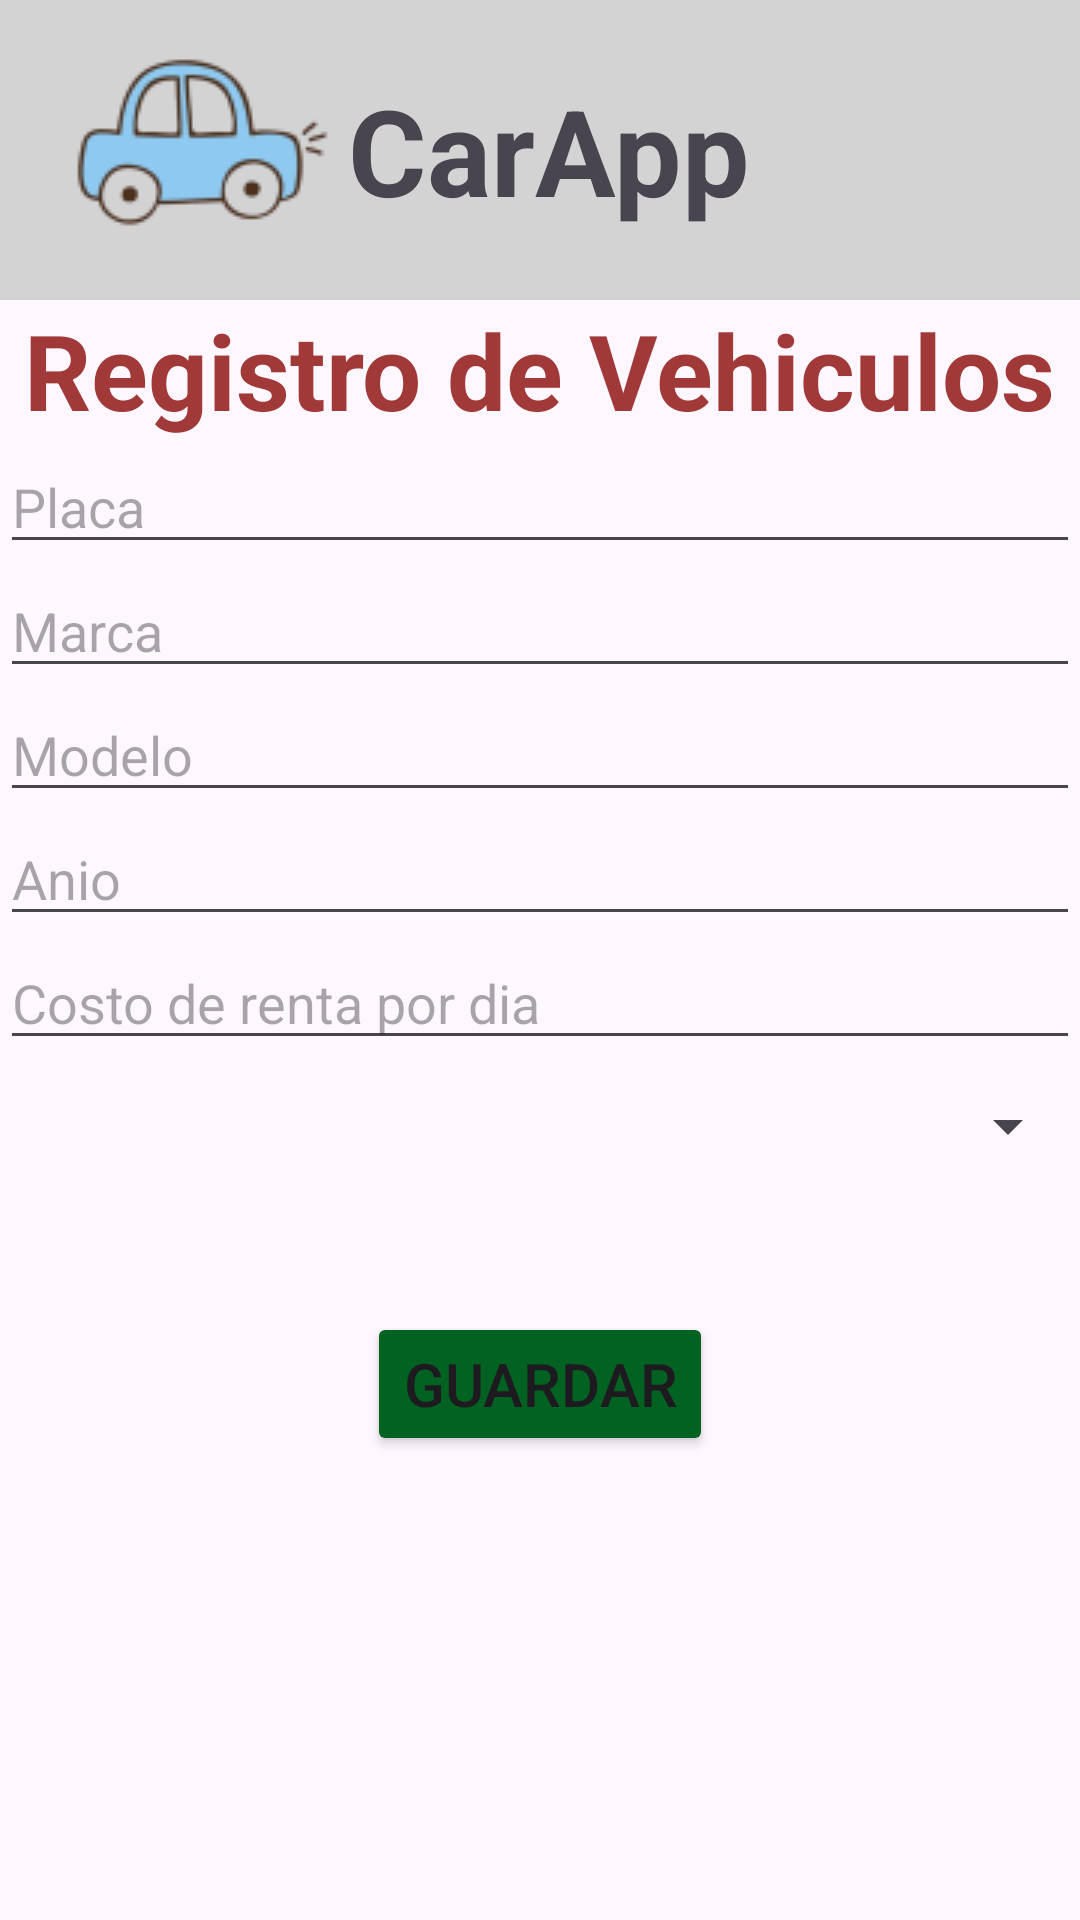

Layout XML and referenced resources for this Android screen:
<!-- AndroidManifest.xml: application theme Theme.SistemadeRentaCarros -->
<!-- res/layout/activity_registrar.xml -->
<?xml version="1.0" encoding="utf-8"?>
<LinearLayout xmlns:android="http://schemas.android.com/apk/res/android"
    xmlns:app="http://schemas.android.com/apk/res-auto"
    xmlns:tools="http://schemas.android.com/tools"
    android:id="@+id/main"
    android:layout_width="match_parent"
    android:layout_height="match_parent"
    android:orientation="vertical"
    tools:context=".registrar">

    <include
        android:id="@+id/toolbar"
        layout="@layout/toolbar"

        />

    <TextView
        android:layout_width="wrap_content"
        android:layout_height="wrap_content"
        android:layout_gravity="center"
        android:text="Registro de Vehiculos"
        android:textSize="35dp"
        android:textColor="#A23939"
        android:textStyle="bold"/>
    <EditText
        android:id="@+id/ARPlaca"
        android:layout_width="match_parent"
        android:layout_height="wrap_content"
        android:hint="Placa"
        />

    <EditText
        android:id="@+id/ARMarca"
        android:layout_width="match_parent"
        android:layout_height="wrap_content"
        android:hint="Marca"
        />
    <EditText
        android:id="@+id/ARModelo"
        android:layout_width="match_parent"
        android:layout_height="wrap_content"
        android:hint="Modelo"
        />

    <EditText
        android:id="@+id/ARAnio"
        android:layout_width="match_parent"
        android:layout_height="wrap_content"
        android:hint="Anio"
        />

    <EditText
        android:id="@+id/ARCosto"
        android:layout_width="match_parent"
        android:layout_height="wrap_content"
        android:hint="Costo de renta por dia"
        />



    <Spinner
        android:layout_marginTop="10dp"
        android:id="@+id/ARDisponibilidad"
        android:layout_width="match_parent"
        android:layout_height="wrap_content"
        />
    <Button
        android:layout_marginTop="50dp"
        android:id="@+id/ARGuardar"
        android:textSize="20dp"
        android:layout_gravity="center"
        android:layout_width="wrap_content"
        android:layout_height="wrap_content"
        android:text="Guardar"
        android:backgroundTint="#026222"
        />


</LinearLayout>
<!-- res/layout/toolbar.xml (included above) -->
<?xml version="1.0" encoding="utf-8"?>
<androidx.appcompat.widget.Toolbar xmlns:android="http://schemas.android.com/apk/res/android"
    android:layout_width="match_parent"
    android:layout_height="wrap_content"
    android:background="#D3D3D3">

    <ImageView
        android:layout_width="wrap_content"
        android:layout_height="wrap_content"
        android:src="@drawable/carrito2"
/>

    <TextView
        android:layout_width="wrap_content"
        android:layout_height="wrap_content"
        android:layout_gravity="center"
        android:text="CarApp"
        android:textSize="40sp"
        android:textStyle="bold"

        />

</androidx.appcompat.widget.Toolbar>
<!-- resources referenced by this layout -->
<resources>
  <!-- drawable carrito2: png bitmap (drawable, 6501 bytes) -->
  <style name="Theme.SistemadeRentaCarros" parent="Base.Theme.SistemadeRentaCarros" />
  <style name="Base.Theme.SistemadeRentaCarros" parent="Theme.Material3.DayNight.NoActionBar">
          
          
      </style>
</resources>
